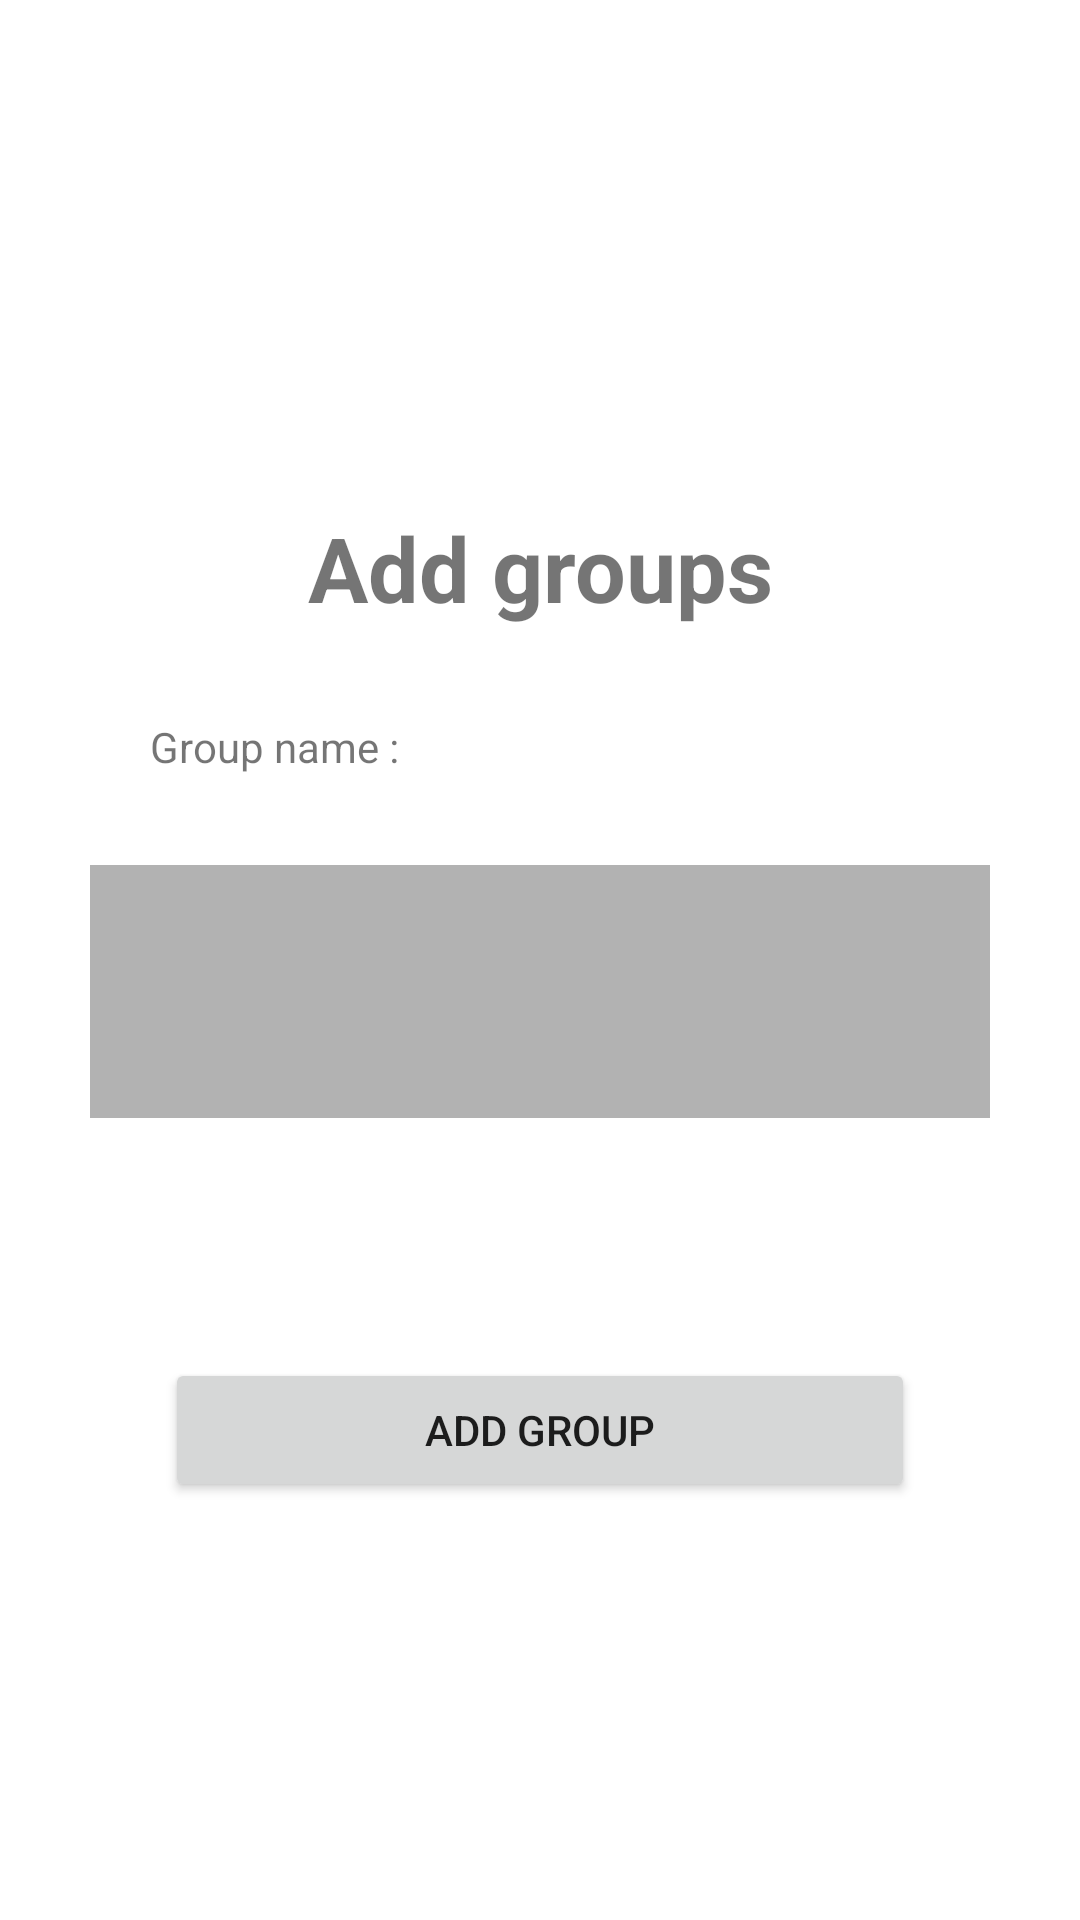

Here is an Android app screen rendered from its layout file. Give the layout XML and the strings, colors and styles it references.
<!-- AndroidManifest.xml: application theme Theme.CalandApp -->
<!-- res/layout/popup_add_group.xml -->
<?xml version="1.0" encoding="utf-8"?>
<LinearLayout xmlns:android="http://schemas.android.com/apk/res/android"
    android:orientation="vertical" android:layout_width="match_parent"
    android:gravity="center"
    android:layout_height="match_parent">

    <TextView
        android:id="@+id/tv_add_group"
        android:layout_width="match_parent"
        android:layout_height="wrap_content"
        android:textSize="30dp"
        android:textStyle="bold"
        android:gravity="center"
        android:layout_marginTop="30dp"
        android:text="Add groups" />
    <TextView
        android:id="@+id/tv_description"
        android:layout_width="fill_parent"
        android:layout_height="wrap_content"
        android:paddingLeft="50dp"
        android:layout_marginTop="30dp"
        android:text="Group name :"/>


    <EditText
        android:id="@+id/et_group_name"
        android:layout_width="match_parent"
        android:background="@color/color_second_light"
        android:layout_height="wrap_content"
        android:layout_margin="30dp"
        android:padding="30dp"
        android:gravity="top"
        android:ems="10"
        android:inputType="text" />

    <Button
        android:id="@+id/bt_add_group"
        android:layout_width="250dp"
        android:layout_height="wrap_content"
        android:layout_marginTop="50dp"
        android:text="Add group" />

</LinearLayout>
<!-- resources referenced by this layout -->
<resources>
  <color name="color_second_light">#b2b2b2</color>
  <style name="Theme.CalandApp" parent="Theme.MaterialComponents.DayNight.NoActionBar">
          
          <item name="colorPrimary">@color/color_main</item>
          <item name="colorPrimaryVariant">@color/color_main_light</item>
          <item name="colorOnPrimary">@color/white</item>
          
          <item name="colorSecondary">@color/color_second_light</item>
          <item name="colorSecondaryVariant">@color/color_second</item>
          <item name="colorOnSecondary">@color/black</item>
          
          <item name="android:statusBarColor" tools:targetApi="l">?attr/colorPrimaryVariant</item>
  
  
          
          <item name="android:editTextBackground">@color/light_grey</item>
  
  
      </style>
  <color name="color_main">#ff7619</color>
  <color name="color_main_light">#ffa366</color>
  <color name="white">#FFFFFFFF</color>
  <color name="color_second">#929292</color>
  <color name="black">#FF000000</color>
  <color name="light_grey">#d4d4d4</color>
</resources>
